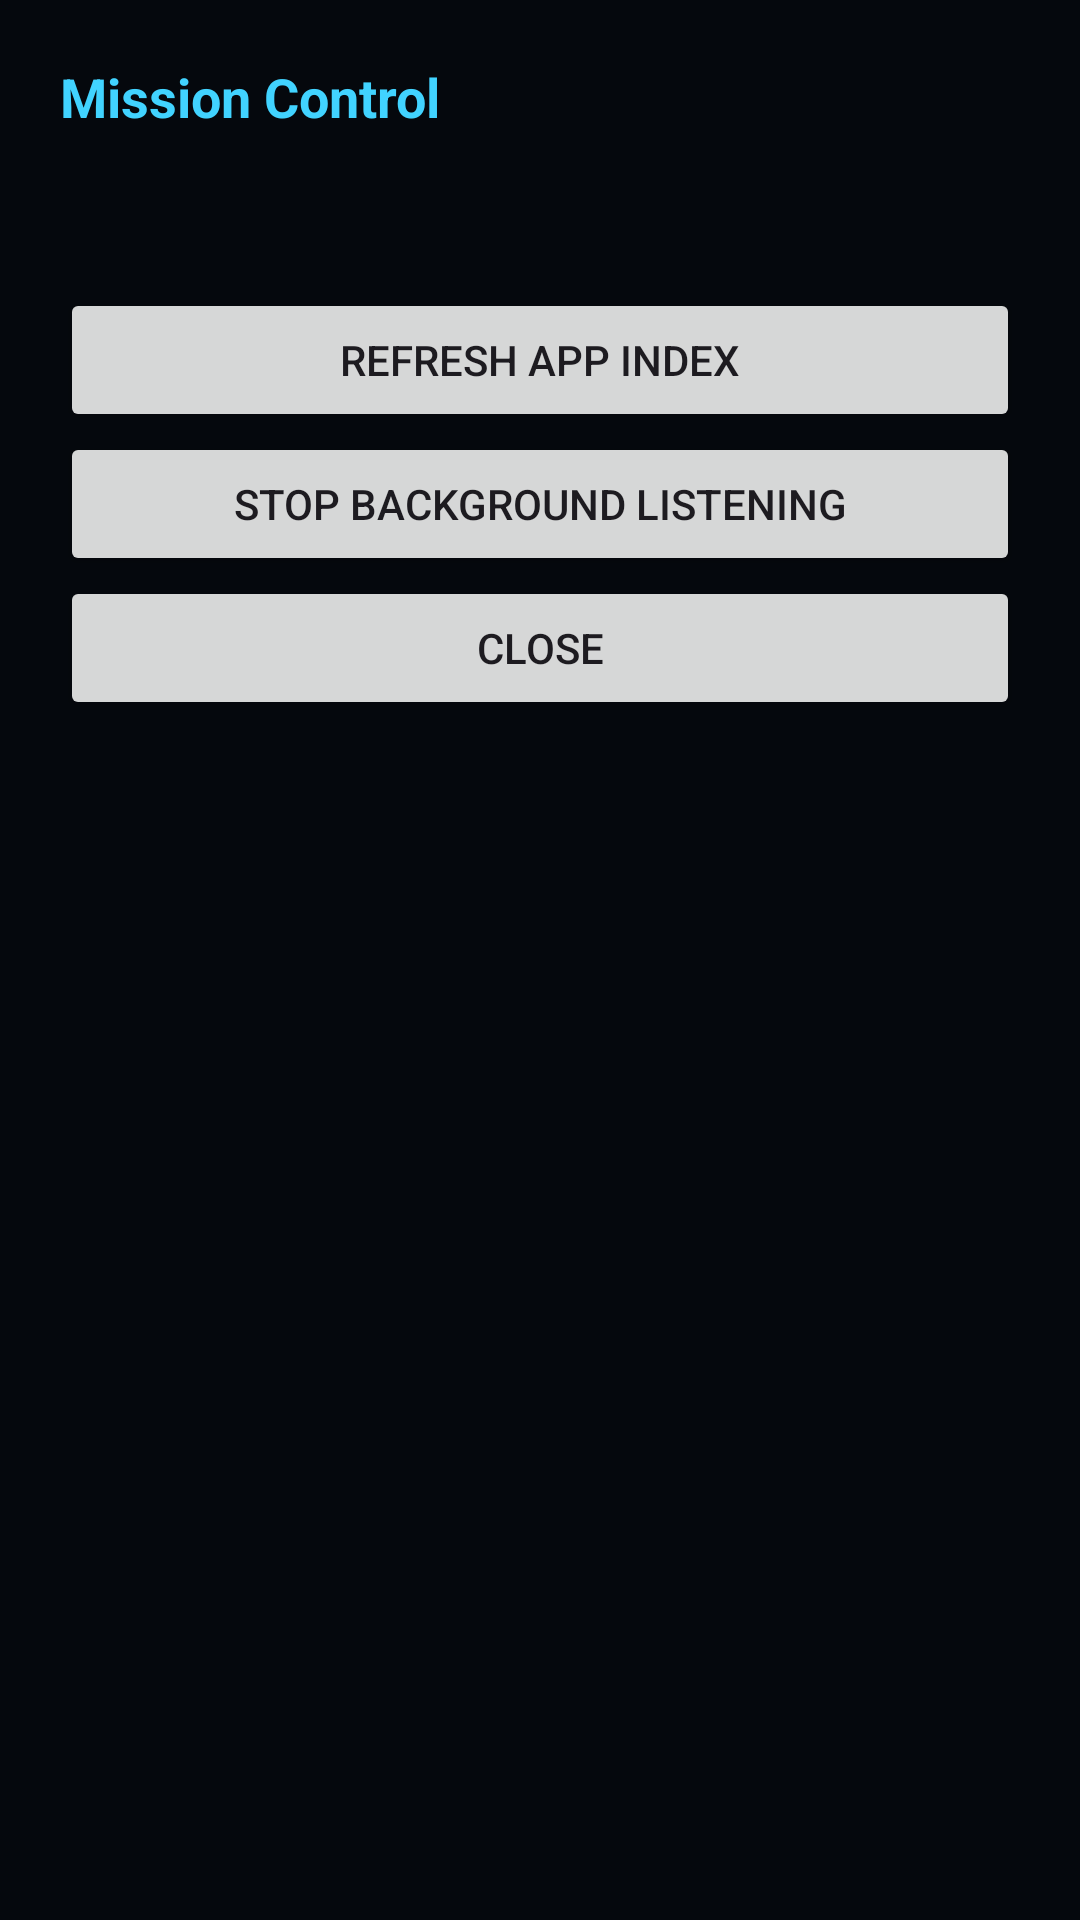

Produce the Android XML layout that renders to this screen, including the resource entries it uses.
<!-- AndroidManifest.xml: application theme Theme.Jarvis -->
<!-- res/layout/activity_mission_control.xml -->
<?xml version="1.0" encoding="utf-8"?>
<ScrollView xmlns:android="http://schemas.android.com/apk/res/android"
    android:layout_width="match_parent"
    android:layout_height="match_parent"
    android:background="@color/jarvis_bg">

    <LinearLayout
        android:layout_width="match_parent"
        android:layout_height="wrap_content"
        android:orientation="vertical"
        android:padding="20dp">

        <TextView
            android:layout_width="match_parent"
            android:layout_height="wrap_content"
            android:text="@string/mission_control"
            android:textColor="@color/jarvis_accent"
            android:textSize="18sp"
            android:textStyle="bold" />

        <TextView
            android:id="@+id/mc_body"
            android:layout_width="match_parent"
            android:layout_height="wrap_content"
            android:layout_marginTop="16dp"
            android:textColor="@color/jarvis_text"
            android:textSize="13sp"
            android:fontFamily="monospace"
            android:lineSpacingExtra="3dp" />

        <Button
            android:id="@+id/mc_refresh"
            android:layout_width="match_parent"
            android:layout_height="wrap_content"
            android:layout_marginTop="18dp"
            android:text="@string/mc_refresh" />

        <Button
            android:id="@+id/mc_stop"
            android:layout_width="match_parent"
            android:layout_height="wrap_content"
            android:text="@string/bg_stop" />

        <Button
            android:id="@+id/mc_close"
            android:layout_width="match_parent"
            android:layout_height="wrap_content"
            android:text="@string/mc_close" />
    </LinearLayout>
</ScrollView>
<!-- resources referenced by this layout -->
<resources>
  <color name="jarvis_accent">#41D3FF</color>
  <color name="jarvis_bg">#05080D</color>
  <color name="jarvis_text">#DCE9F5</color>
  <string name="bg_stop">Stop background listening</string>
  <string name="mc_close">Close</string>
  <string name="mc_refresh">Refresh app index</string>
  <string name="mission_control">Mission Control</string>
  <style name="Theme.Jarvis" parent="Theme.Material3.DayNight.NoActionBar">
          <item name="colorPrimary">@color/jarvis_accent</item>
          <item name="colorOnPrimary">@color/jarvis_on_accent</item>
          <item name="android:windowBackground">@color/jarvis_bg</item>
          <item name="android:statusBarColor">@color/jarvis_bg</item>
      </style>
  <color name="jarvis_on_accent">#02121A</color>
</resources>
